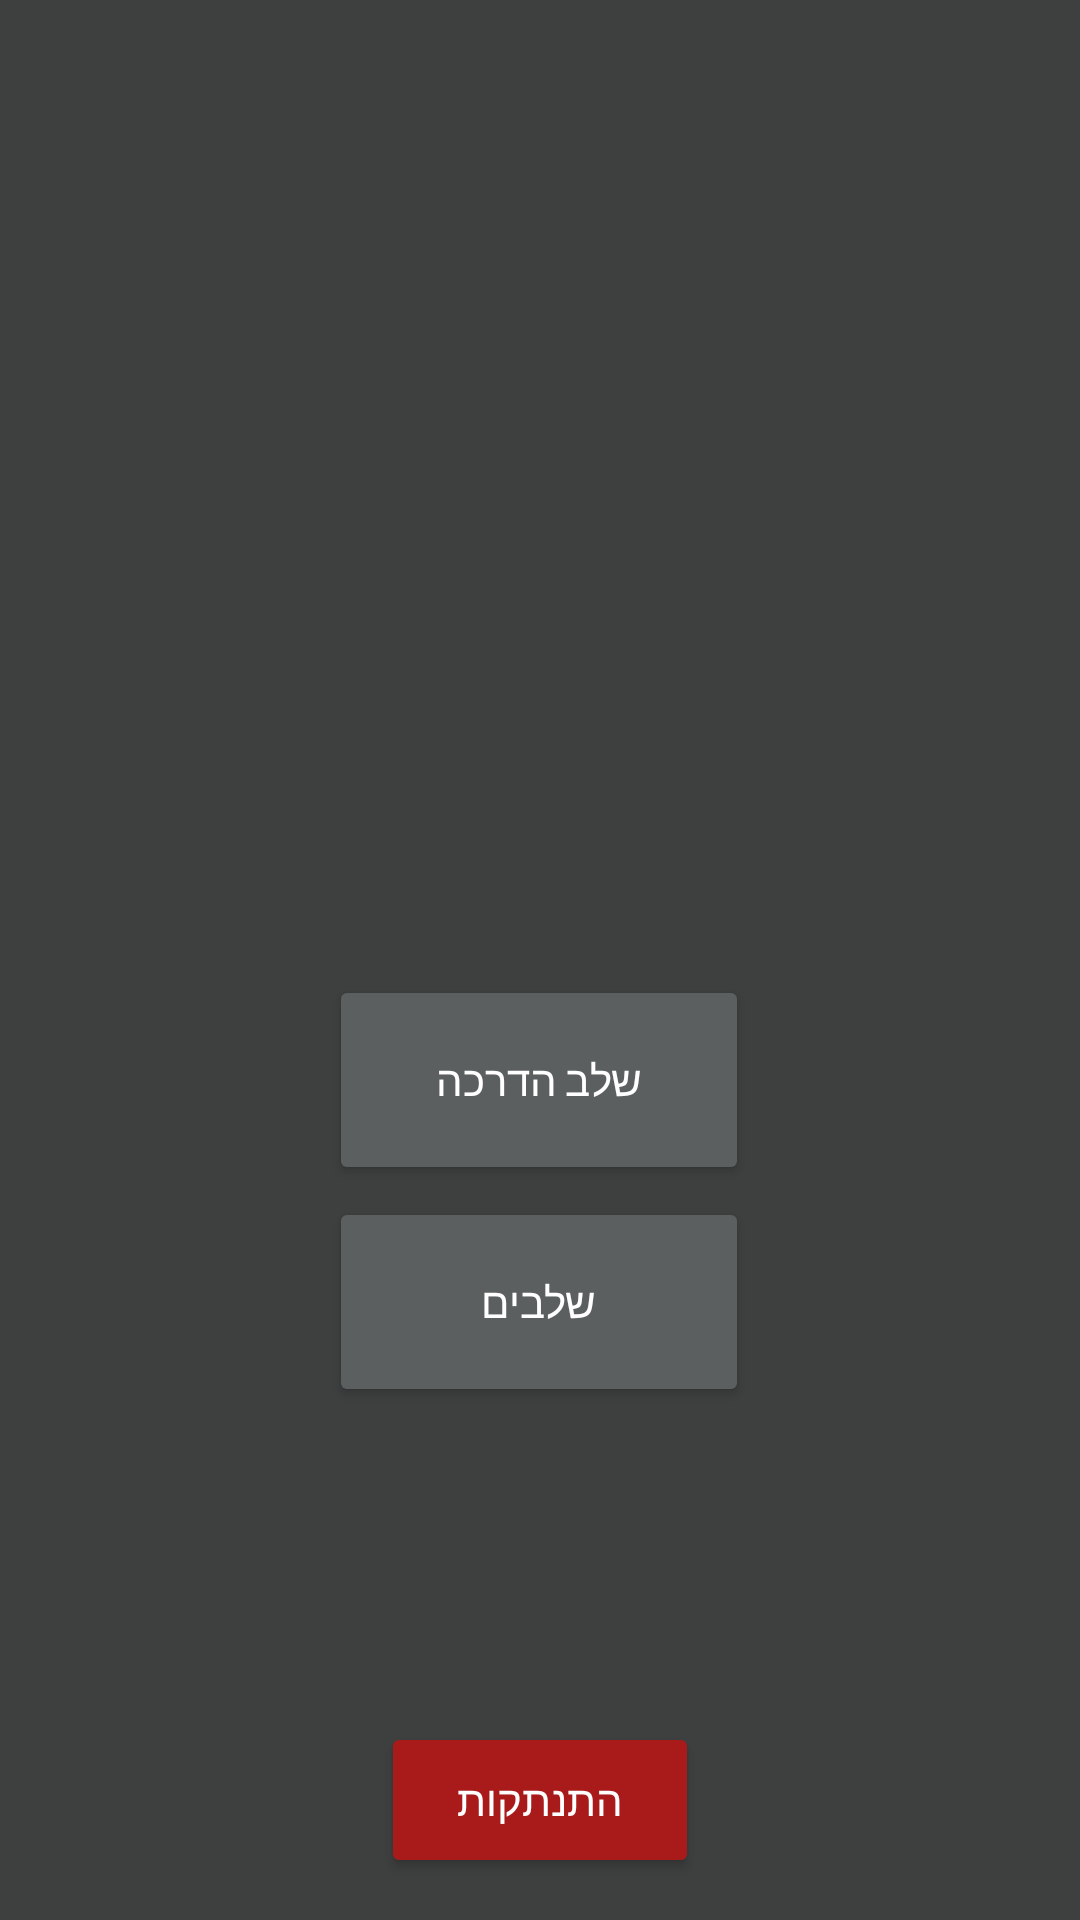

Write the Android layout XML for this screen, with the resource values it uses.
<!-- AndroidManifest.xml: application theme Theme.PlateApp -->
<!-- res/layout/activity_home.xml -->
<?xml version="1.0" encoding="utf-8"?>
<androidx.constraintlayout.widget.ConstraintLayout xmlns:android="http://schemas.android.com/apk/res/android"
    xmlns:app="http://schemas.android.com/apk/res-auto"
    xmlns:tools="http://schemas.android.com/tools"
    android:layout_width="match_parent"
    android:layout_height="match_parent"
    android:background="#3e403f">

    <Button
        android:id="@+id/default_level"
        android:layout_width="140dp"
        android:layout_height="70dp"
        android:backgroundTint="#5B5F60"
        android:onClick="onTutorialClick"
        android:shadowColor="#00BC65"
        android:text="שלב הדרכה"
        android:textColor="#FFFFFF"
        android:textColorHighlight="#00BC65"
        android:textColorHint="#00BC65"
        android:textColorLink="@color/white"
        android:textStyle="normal"
        app:layout_constraintBottom_toBottomOf="parent"
        app:layout_constraintEnd_toEndOf="parent"
        app:layout_constraintHorizontal_bias="0.498"
        app:layout_constraintStart_toStartOf="parent"
        app:layout_constraintTop_toTopOf="parent"
        app:layout_constraintVertical_bias="0.57"
        app:strokeColor="#00BC65" />

    <Button
        android:id="@+id/levels"
        android:layout_width="140dp"
        android:layout_height="70dp"
        android:backgroundTint="#5B5F60"
        android:onClick="onLevelsClick"
        android:shadowColor="#00BC65"
        android:text="שלבים"
        android:textColor="#FFFFFF"
        android:textColorHighlight="#00BC65"
        android:textColorHint="#00BC65"
        android:textColorLink="@color/white"
        android:textStyle="normal"
        app:layout_constraintBottom_toBottomOf="parent"
        app:layout_constraintEnd_toEndOf="parent"
        app:layout_constraintHorizontal_bias="0.498"
        app:layout_constraintStart_toStartOf="parent"
        app:layout_constraintTop_toTopOf="parent"
        app:layout_constraintVertical_bias="0.7"
        app:strokeColor="#00BC65" />

    <ImageView
        android:id="@+id/imageView"
        android:layout_width="259dp"
        android:layout_height="230dp"
        app:layout_constraintBottom_toBottomOf="parent"
        app:layout_constraintEnd_toEndOf="parent"
        app:layout_constraintStart_toStartOf="parent"
        app:layout_constraintTop_toTopOf="parent"
        app:layout_constraintVertical_bias="0.155"
        tools:srcCompat="@tools:sample/avatars" />

    <Button
        android:id="@+id/button"
        android:layout_width="106dp"
        android:layout_height="52dp"
        android:backgroundTint="#A91B1B"
        android:onClick="onDisconnectClick"
        android:text="התנתקות"
        android:textColor="#FFFFFF"
        android:textColorLink="#FFFFFF"
        app:layout_constraintBottom_toBottomOf="parent"
        app:layout_constraintEnd_toEndOf="parent"
        app:layout_constraintStart_toStartOf="parent"
        app:layout_constraintTop_toTopOf="parent"
        app:layout_constraintVertical_bias="0.976" />
</androidx.constraintlayout.widget.ConstraintLayout>
<!-- resources referenced by this layout -->
<resources>
  <style name="Theme.PlateApp" parent="Base.Theme.PlateApp" />
  <style name="Base.Theme.PlateApp" parent="Theme.Material3.DayNight.NoActionBar">
          
          
      </style>
  <!-- not gathered from this repository: default colours our renderer supplied (Android Studio template values) -->
  <color name="white">#FFFFFFFF</color>
</resources>
